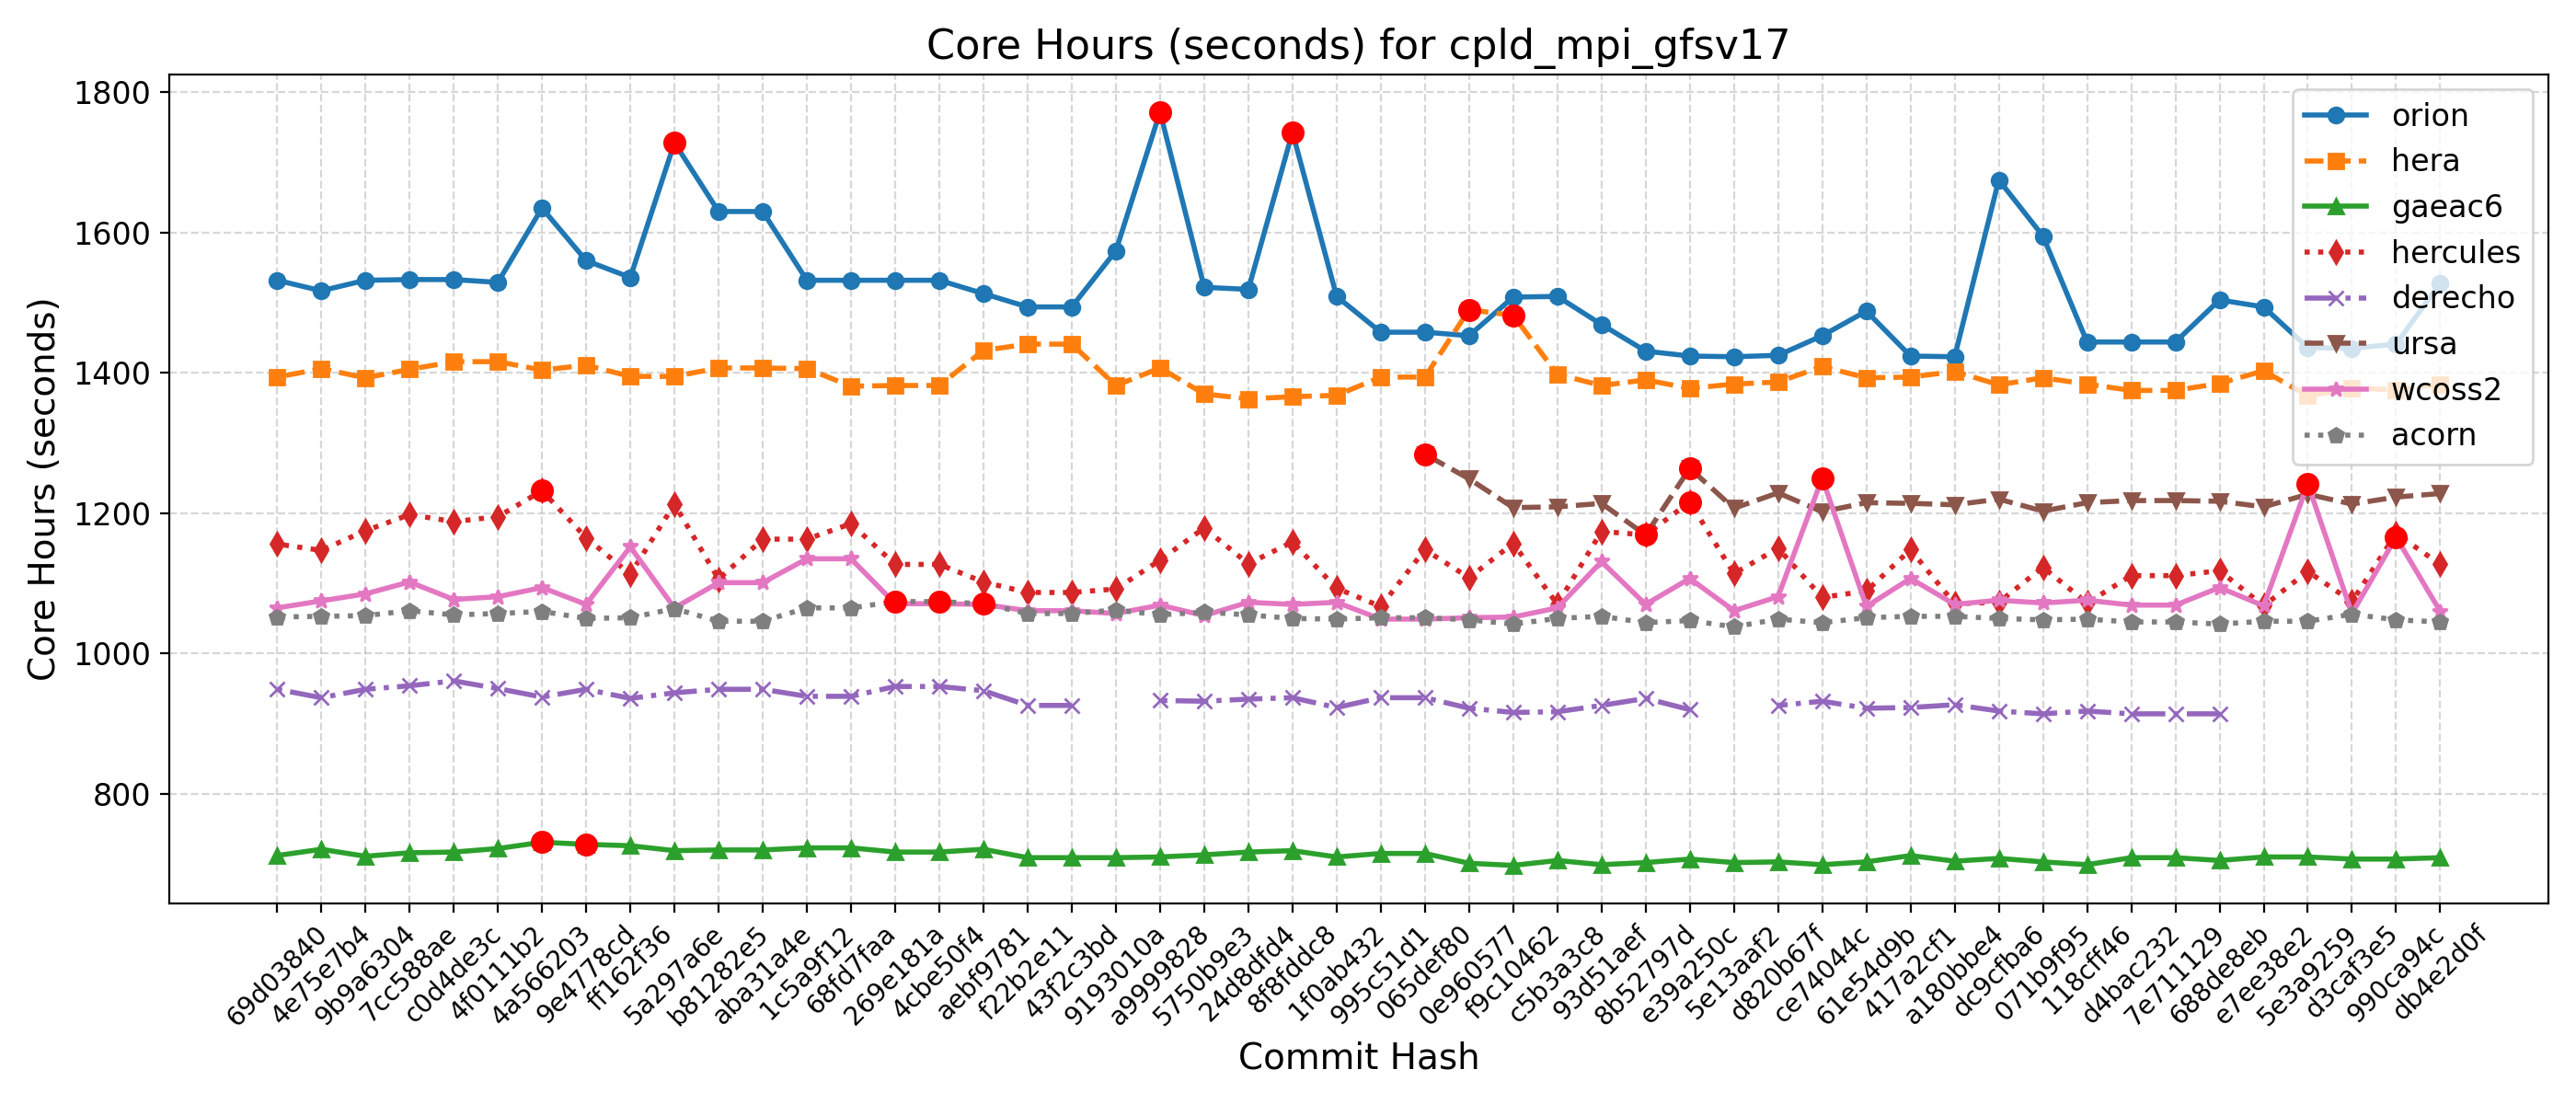

The data file committed next to this chart (first rows):
Hash, Date, Message, orion, hera, gaeac6, hercules, derecho, ursa, wcoss2, acorn
db4e2d0f, 2025-09-18, Replace icplocn2atm (integer) with use_o…, 1528, 1384, 709, 1127, , 1228, 1060, 1045
990ca94c, 2025-09-16, Update tests such that LSM and LANDICE a…, 1441, 1376, 707, 1171, , 1223, 1166, 1048
d3caf3e5, 2025-09-15, update mom6 to its main repo. 20250818 c…, 1435, 1378, 707, 1074, , 1213, 1057, 1056
5e3a9259, 2025-09-10, Introduce tuning parameter for convectiv…, 1436, 1367, 710, 1117, , 1227, 1242, 1046
e7ee38e2, 2025-09-08, Scale-aware 3DTKE EDMF and TTE-EDMF GFS …, 1494, 1403, 710, 1068, , 1209, 1068, 1046
688de8eb, 2025-09-04, Fix default cdmbgwd settings (#2788), 1504, 1385, 705, 1118, 914, 1217, 1094, 1042
7e711129, 2025-09-02, Use container with spack stack 1.9.2 (#2…, 1444, 1375, 709, 1111, 914, 1218, 1069, 1045
d4bac232, 2025-08-29, MPAS dycore + Atmosphere Generalization …, 1444, 1375, 709, 1111, 914, 1218, 1069, 1045
118cff46, 2025-08-25, Add FV3 grid mask for regional domains t…, 1444, 1384, 699, 1072, 918, 1215, 1076, 1049
071b9f95, 2025-08-22, Fix Restart IAU and Ultra-Low Reproducib…, 1595, 1393, 703, 1123, 914, 1203, 1072, 1048
dc9cfba6, 2025-08-19, Update CICE through 2025-07 and switch t…, 1675, 1383, 708, 1073, 918, 1220, 1076, 1050
a180bbe4, 2025-08-15, FV3: Fix Prate_avg and UPP call freq + F…, 1423, 1402, 704, 1071, 927, 1212, 1070, 1053
417a2cf1, 2025-08-13, Fix conus13km tests restart and decompos…, 1424, 1394, 712, 1148, 923, 1214, 1107, 1053
61e54d9b, 2025-08-11, Add two-way ocean-wave coupling feature …, 1488, 1393, 703, 1089, 922, 1215, 1067, 1051
ce74044c, 2025-08-06, Create a user-friendly "process model" t…, 1453, 1409, 699, 1080, 932, 1202, 1250, 1044
d820b67f, 2025-08-01, Update GOCART to v2.4.3 (#2819), 1425, 1387, 703, 1150, 926, 1229, 1081, 1049
5e13aaf2, 2025-07-29, Update DATM meshes and switch to bilinea…, 1423, 1384, 702, 1114, , 1207, 1061, 1038
e39a250c, 2025-07-24, Update FV3 hash to include UPP ss192/Urs…, 1424, 1378, 707, 1216, 920, 1264, 1107, 1047
8b52797d, 2025-07-21, Combination of 2684,2707,2771 (MERRA2 3-…, 1431, 1390, 702, 1169, 936, 1169, 1070, 1044
93d51aef, 2025-07-17, Exporting Canopy Variables from AQM to F…, 1469, 1382, 699, 1174, 926, 1214, 1131, 1053
c5b3a3c8, 2025-07-14, GFDLMP-v3 and TEMPO MP microphysics (#25…, 1509, 1398, 705, 1070, 917, 1209, 1065, 1050
f9c10462, 2025-07-11, Combination of several CCPP-physics PRs …, 1508, 1482, 698, 1157, 916, 1208, 1052, 1042
0e960577, 2025-07-09, Combination #2777 (maintask writes CMEPS…, 1453, 1490, 701, 1108, 922, 1249, 1051, 1048
065def80, 2025-07-07, Port UFS-WM to Ursa (#2471), 1458, 1394, 715, 1148, 937, 1284, 1049, 1051
995c51d1, 2025-07-03, Upgrade UFS-WM to spack-stack/1.9.2 (#26…, 1458, 1394, 715, 1067, 937, , 1049, 1051
1f0ab432, 2025-07-01, Reduce WW3 memory use (#2624), 1509, 1368, 710, 1093, 923, , 1073, 1049
8f8fddc8, 2025-06-30, Bring in scale-aware 3DTKE related chang…, 1743, 1366, 719, 1159, 937, , 1070, 1050
24d8dfd4, 2025-06-26, Slight modification in orographic gravit…, 1519, 1363, 717, 1128, 935, , 1073, 1055
5750b9e3, 2025-06-20, gcycle update (#2747), 1522, 1370, 713, 1179, 932, , 1054, 1059
a9999828, 2025-06-12, Add a new parameter in dycore to control…, 1772, 1407, 710, 1133, 933, , 1069, 1055
9193010a, 2025-06-06, In Noah-MP, set zero for canopy liquid a…, 1574, 1382, 709, 1092, , , 1057, 1062
43f2c3bd, 2025-06-04, Urgent Documentation Update for HSD Capa…, 1494, 1441, 709, 1087, 926, , 1061, 1057
f22b2e11, 2025-06-02, Bug fix for surface roughness calculatio…, 1494, 1441, 709, 1087, 926, , 1061, 1057
aebf9781, 2025-05-27, Fix bug to improve wave initialization b…, 1513, 1432, 721, 1102, 947, , 1070, 1071
4cbe50f4, 2025-05-23, Add idealized, regional tropical cyclone…, 1532, 1382, 717, 1127, 953, , 1071, 1074
269e181a, 2025-05-23, Add GFSv17 IAU restart tests without wav…, 1532, 1382, 717, 1127, 953, , 1071, 1074
68fd7faa, 2025-05-15, Enable Hera, Hercules Gnu tests: cpld_de…, 1532, 1381, 723, 1185, 939, , 1135, 1065
1c5a9f12, 2025-05-09, Add "ultra low" coupled configurations t…, 1532, 1406, 723, 1163, 939, , 1135, 1065
aba31a4e, 2025-05-06, Resolve miscellaneous WM issues and upda…, 1630, 1407, 720, 1163, 949, , 1101, 1046
b81282e5, 2025-05-05, Switch to vector remapping and bilinear …, 1630, 1407, 720, 1106, 949, , 1101, 1046
5a297a6e, 2025-05-02, improve coupled model startup cost for w…, 1728, 1395, 719, 1213, 944, , 1065, 1064
ff162f36, 2025-05-01, NSSL MP scheme updates + Stochastic Phys…, 1536, 1395, 726, 1113, 936, , 1152, 1051
9e4778cd, 2025-04-25, Loosen restriction on optional arguments…, 1560, 1411, 728, 1165, 949, , 1070, 1050
4a566203, 2025-04-23, CMake Atmosphere Dycore Generalization +…, 1635, 1404, 731, 1232, 938, , 1094, 1060
4f0111b2, 2025-04-21, Add CMEPS log file at restart write; IAU…, 1529, 1416, 722, 1195, 950, , 1081, 1057
c0d4de3c, 2025-04-18, Update mom6 to its main repository 20250…, 1533, 1416, 717, 1188, 961, , 1077, 1055
7cc588ae, 2025-04-16, Add PIO configuration variables for CMEP…, 1533, 1405, 716, 1198, 954, , 1102, 1061
9b9a6304, 2025-04-11, Memcheck fixes (#2655), 1532, 1393, 711, 1175, 949, , 1085, 1054
4e75e7b4, 2025-04-10, Update upp submodule to the latest UPP (…, 1517, 1406, 721, 1147, 937, , 1075, 1053
69d03840, 2025-04-07, Use ESMF Redist instead of Remap for FV3…, 1532, 1394, 712, 1156, 949, , 1065, 1052
